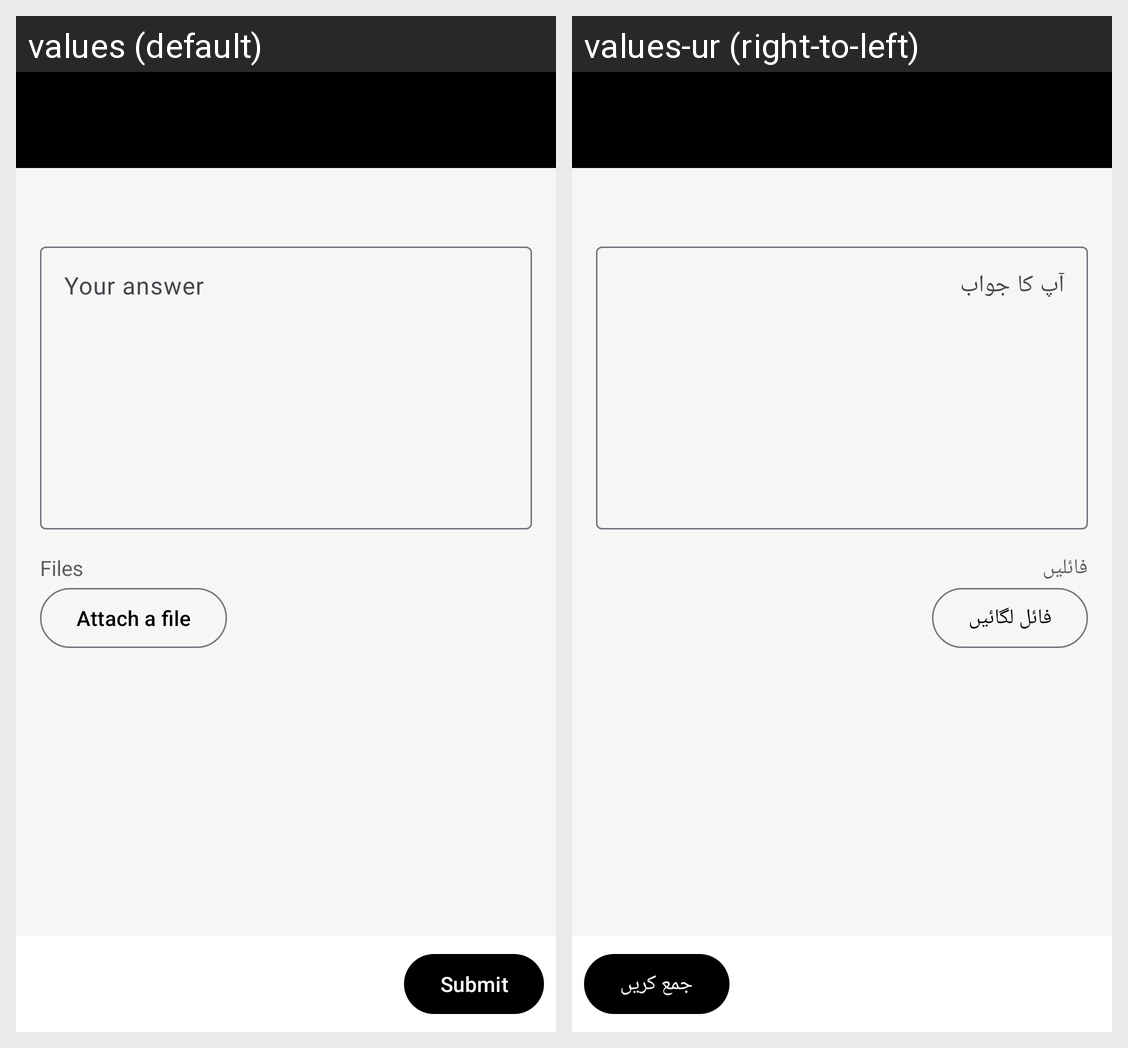

The same Android screen rendered under two of its app's locales, left to right. List the strings drawn on it with the default value and each locale's translation.
Android screen res/layout/activity_assignment.xml rendered under 2 locales, left to right: values (default), values-ur (right-to-left). Device: Nexus 5 (rendered at 1080×1920; each locale shown at half size, 540×960, under a caption strip naming it); theme Theme.EduQode.
Strings drawn on this screen, with the default value and each locale's value (text and hints the layout hard-codes, and strings that could not be matched under every locale, appear in the picture but are not listed):

ui_your_answer
  values: Your answer
  values-ur: آپ کا جواب

ui_files
  values: Files
  values-ur: فائلیں

ui_attach_a_file
  values: Attach a file
  values-ur: فائل لگائیں

ui_submit
  values: Submit
  values-ur: جمع کریں
